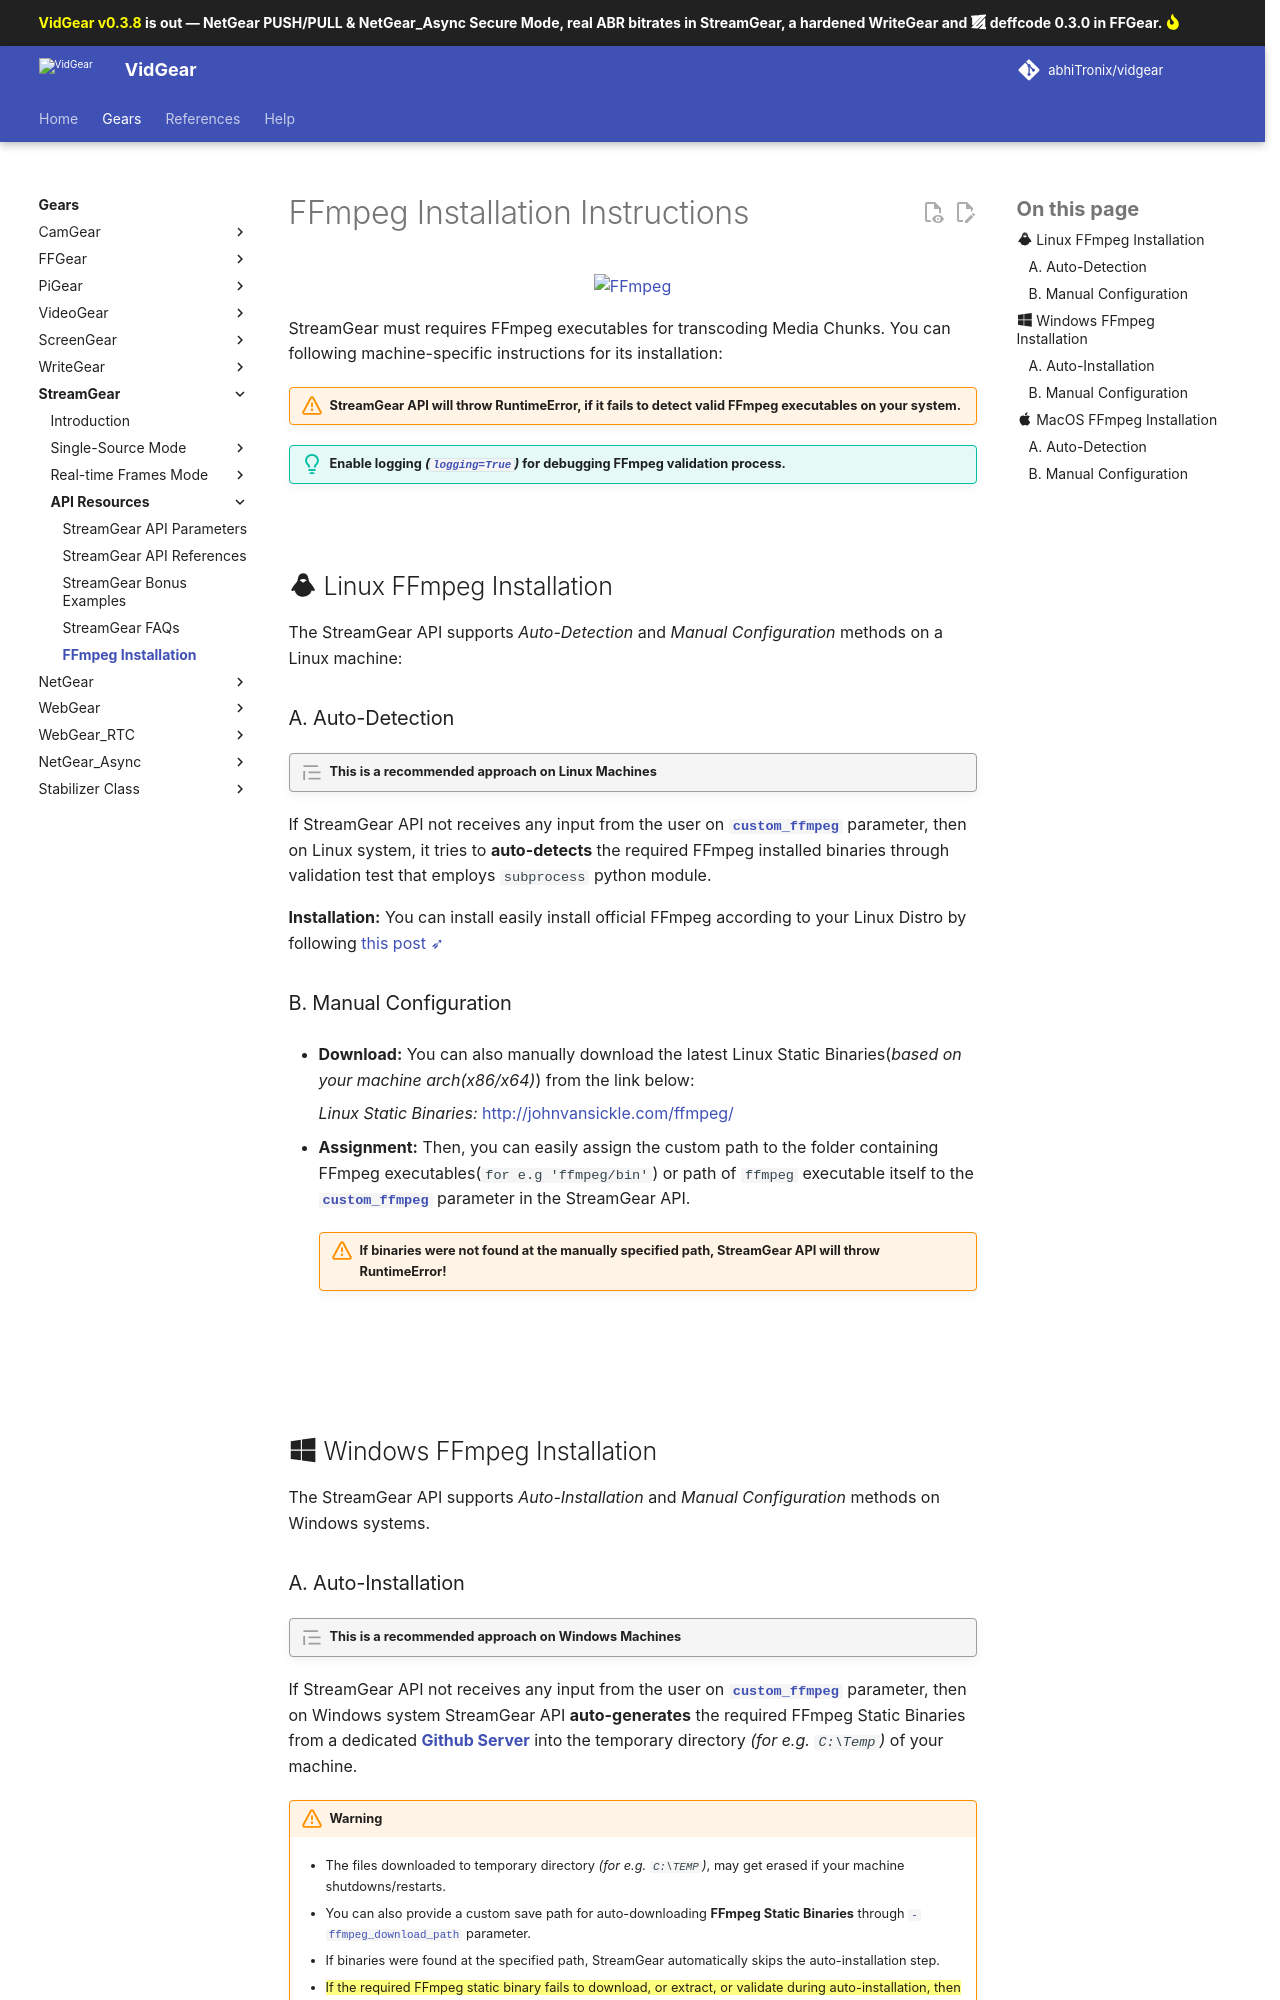

repository: abhiTronix/vidgear · page: v0.3.8-stable/gears/streamgear/ffmpeg_install/index.html · generator: mkdocs

<!--
===============================================
vidgear library source-code is deployed under the Apache 2.0 License:

Copyright (c) 2019 Abhishek Thakur(@abhiTronix) <abhi.una12@gmail.com>

Licensed under the Apache License, Version 2.0 (the "License");
you may not use this file except in compliance with the License.
You may obtain a copy of the License at

   http://www.apache.org/licenses/LICENSE-2.0

Unless required by applicable law or agreed to in writing, software
distributed under the License is distributed on an "AS IS" BASIS,
WITHOUT WARRANTIES OR CONDITIONS OF ANY KIND, either express or implied.
See the License for the specific language governing permissions and
limitations under the License.
===============================================
-->

# FFmpeg Installation Instructions

<figure>
  <a href="http://ffmpeg.org/"><img src="../../assets/images/ffmpeg.png" loading="lazy" alt="FFmpeg"/></a>
</figure>


StreamGear must requires FFmpeg executables for transcoding Media Chunks. You can following machine-specific instructions for its installation:


!!! warning "StreamGear API will throw **RuntimeError**, if it fails to detect valid FFmpeg executables on your system."
!!! tip "Enable logging _([`logging=True`](params/#logging))_ for debugging FFmpeg validation process."

&thinsp;

## :material-linux: Linux FFmpeg Installation

The StreamGear API supports _Auto-Detection_ and _Manual Configuration_ methods on a Linux machine:

### A. Auto-Detection 

!!! quote "This is a recommended approach on Linux Machines"

If StreamGear API not receives any input from the user on [**`custom_ffmpeg`**](params/#custom_ffmpeg) parameter, then on Linux system, it tries to **auto-detects** the required FFmpeg installed binaries through validation test that employs `subprocess` python module. 

**Installation:** You can install easily install official FFmpeg according to your Linux Distro by following [this post ➶](https://www.tecmint.com/install-ffmpeg-in-linux/)


### B. Manual Configuration

* **Download:** You can also manually download the latest Linux Static Binaries(*based on your machine arch(x86/x64)*) from the link below:

    *Linux Static Binaries:* http://johnvansickle.com/ffmpeg/

* **Assignment:** Then, you can easily assign the custom path to the folder containing FFmpeg executables(`for e.g 'ffmpeg/bin'`)  or path of `ffmpeg` executable itself to the [**`custom_ffmpeg`**](params/#custom_ffmpeg) parameter in the StreamGear API.

    !!! warning "If binaries were not found at the manually specified path, StreamGear API will throw **RuntimeError**!"

&nbsp;

&nbsp;

## :fontawesome-brands-windows: Windows FFmpeg Installation

The StreamGear API supports _Auto-Installation_ and _Manual Configuration_ methods on Windows systems.
